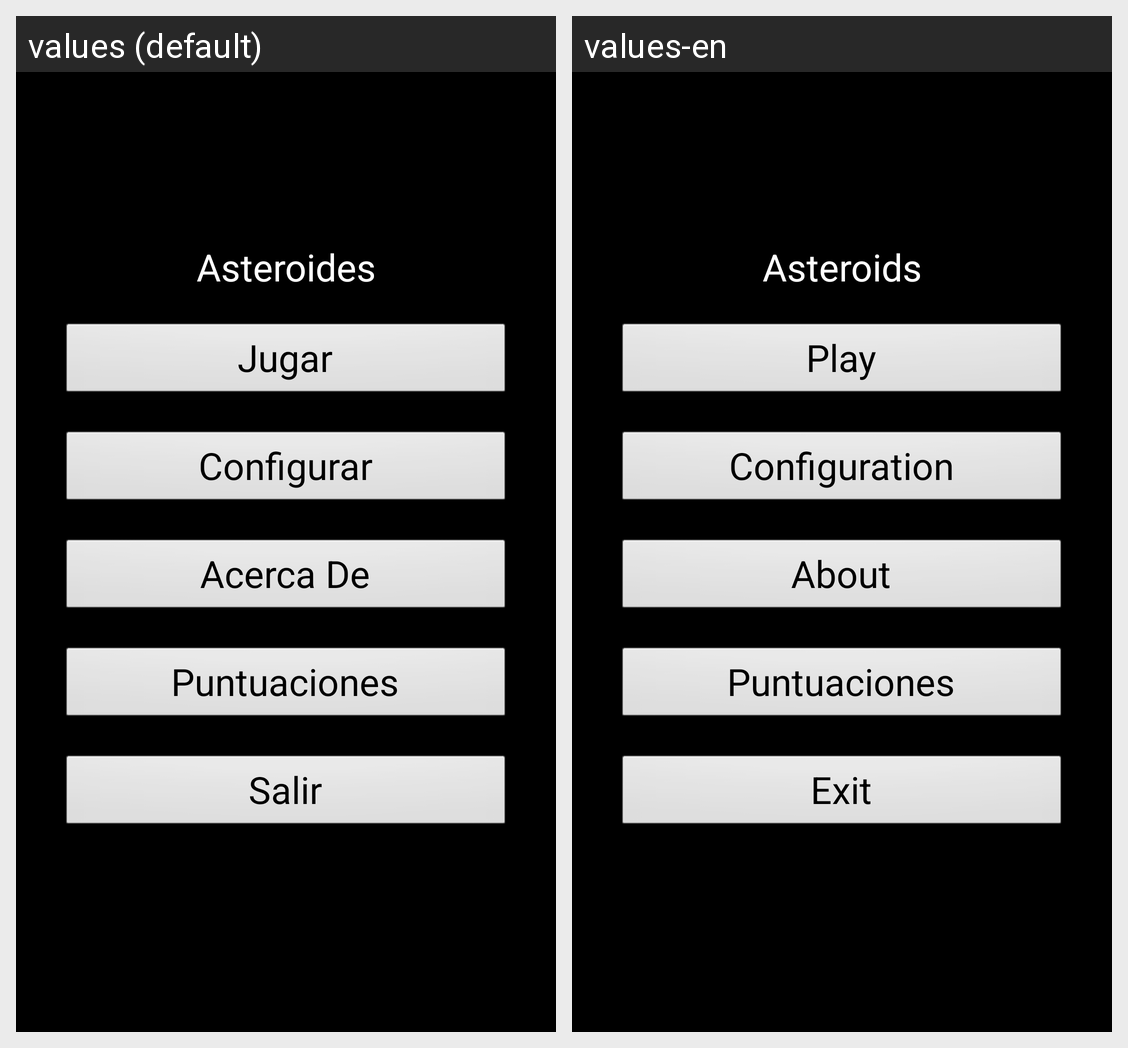

The Android screen above is rendered under two locales of the same app. Produce the string resources it draws, with the default and per-locale values.
Android screen res/layout/main.xml rendered under 2 locales, left to right: values (default), values-en. Device: Nexus 5 (rendered at 1080×1920; each locale shown at half size, 540×960, under a caption strip naming it); theme TemaAsteroides.
Strings drawn on this screen, with the default value and each locale's value (text and hints the layout hard-codes, and strings that could not be matched under every locale, appear in the picture but are not listed):

asteroides
  values: Asteroides
  values-en: Asteroids

jugar
  values: Jugar
  values-en: Play

configurar
  values: Configurar
  values-en: Configuration

acerca_de
  values: Acerca De
  values-en: About

puntuaciones
  values: Puntuaciones
  values-en: Puntuaciones  [not translated; the default value is used]

salir
  values: Salir
  values-en: Exit
